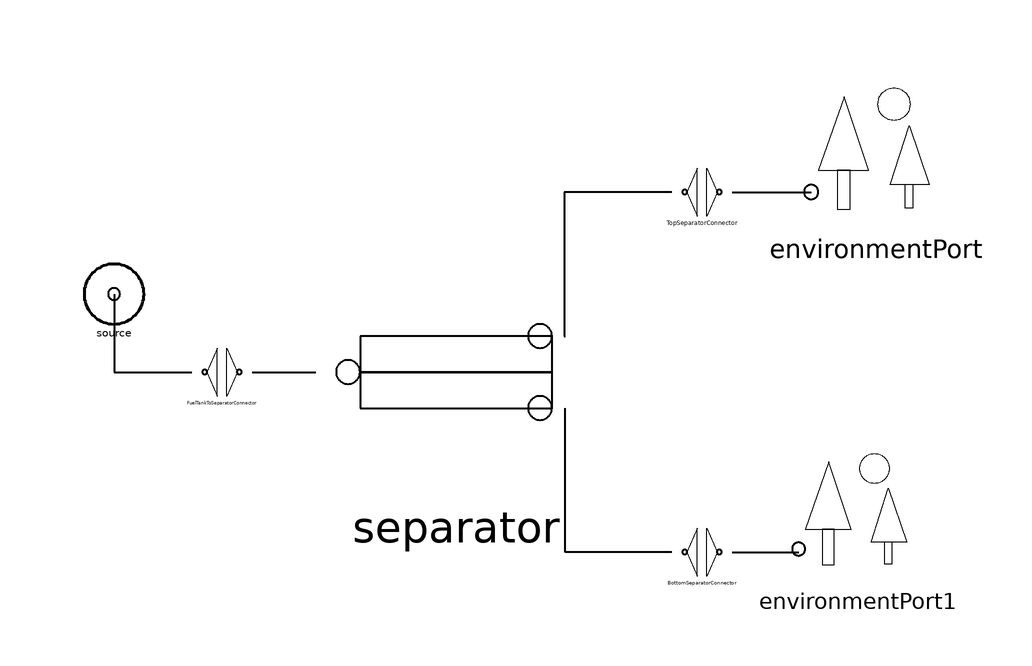

Above is the diagram view of the following Modelica model: its components placed by their Placement annotations and its connect equations drawn as lines.

model TestSeparator "Test suite for the separator model." 
      
      inner parameter Real RH_env = 30;
      inner parameter Modelica.SIunits.Pressure p_env = 101325;
      inner parameter Modelica.SIunits.Temperature T_env = 298.15;
      Separator separator annotation (extent=[-36,-24; 16,16]);
      EnvironmentPort environmentPort annotation (extent=[48,20; 72,44]);
      EnvironmentPort environmentPort1 annotation (extent=[46,-40; 68,-16]);
      FlowConnector BottomSeparatorConnector 
                                  annotation (extent=[24,-38; 38,-30]);
      FlowConnector TopSeparatorConnector 
                                   annotation (extent=[24,22; 38,30]);
      FlowConnector FuelTankToSeparatorConnector 
                                   annotation (extent=[-56,-8; -42,0]);
      MethanolSolution source(T=350) annotation (extent=[-72,4; -62,14]);
      annotation (Diagram);
      
    equation 
      source.p.F = -1;
      der(separator.V_l) = 0;
      
      connect(BottomSeparatorConnector.port2, environmentPort1.c) 
                                                       annotation (points=[36.04,
            -34; 47.1,-34],               style(
          pattern=0,
          thickness=2,
          fillPattern=1));
      connect(BottomSeparatorConnector.port1, separator.liquidOutlet) 
                                                           annotation (points=[25.96,
            -34; 8.2,-34; 8.2,-10],          style(
          pattern=0,
          thickness=2,
          fillPattern=1));
      connect(TopSeparatorConnector.port2, environmentPort.c) 
                                                       annotation (points=[36.04,26;
            49.2,26],                     style(
          pattern=0,
          thickness=2,
          fillPattern=1));
      connect(TopSeparatorConnector.port1, separator.gasOutlet) 
                                                         annotation (points=[25.96,26;
            8,26; 8,2; 8.2,2],              style(
          pattern=0,
          thickness=2,
          fillPattern=1));
      connect(FuelTankToSeparatorConnector.port2, separator.feed) 
                                                    annotation (points=[-43.96,
            -4; -38.68,-4; -38.68,-4; -33.4,-4],
                                               style(
          pattern=0,
          thickness=2,
          fillPattern=1));
      connect(source.p, FuelTankToSeparatorConnector.port1) annotation (points=[-67,9;
            -67,-4; -54.04,-4],    style(pattern=0, thickness=2));
    end TestSeparator;